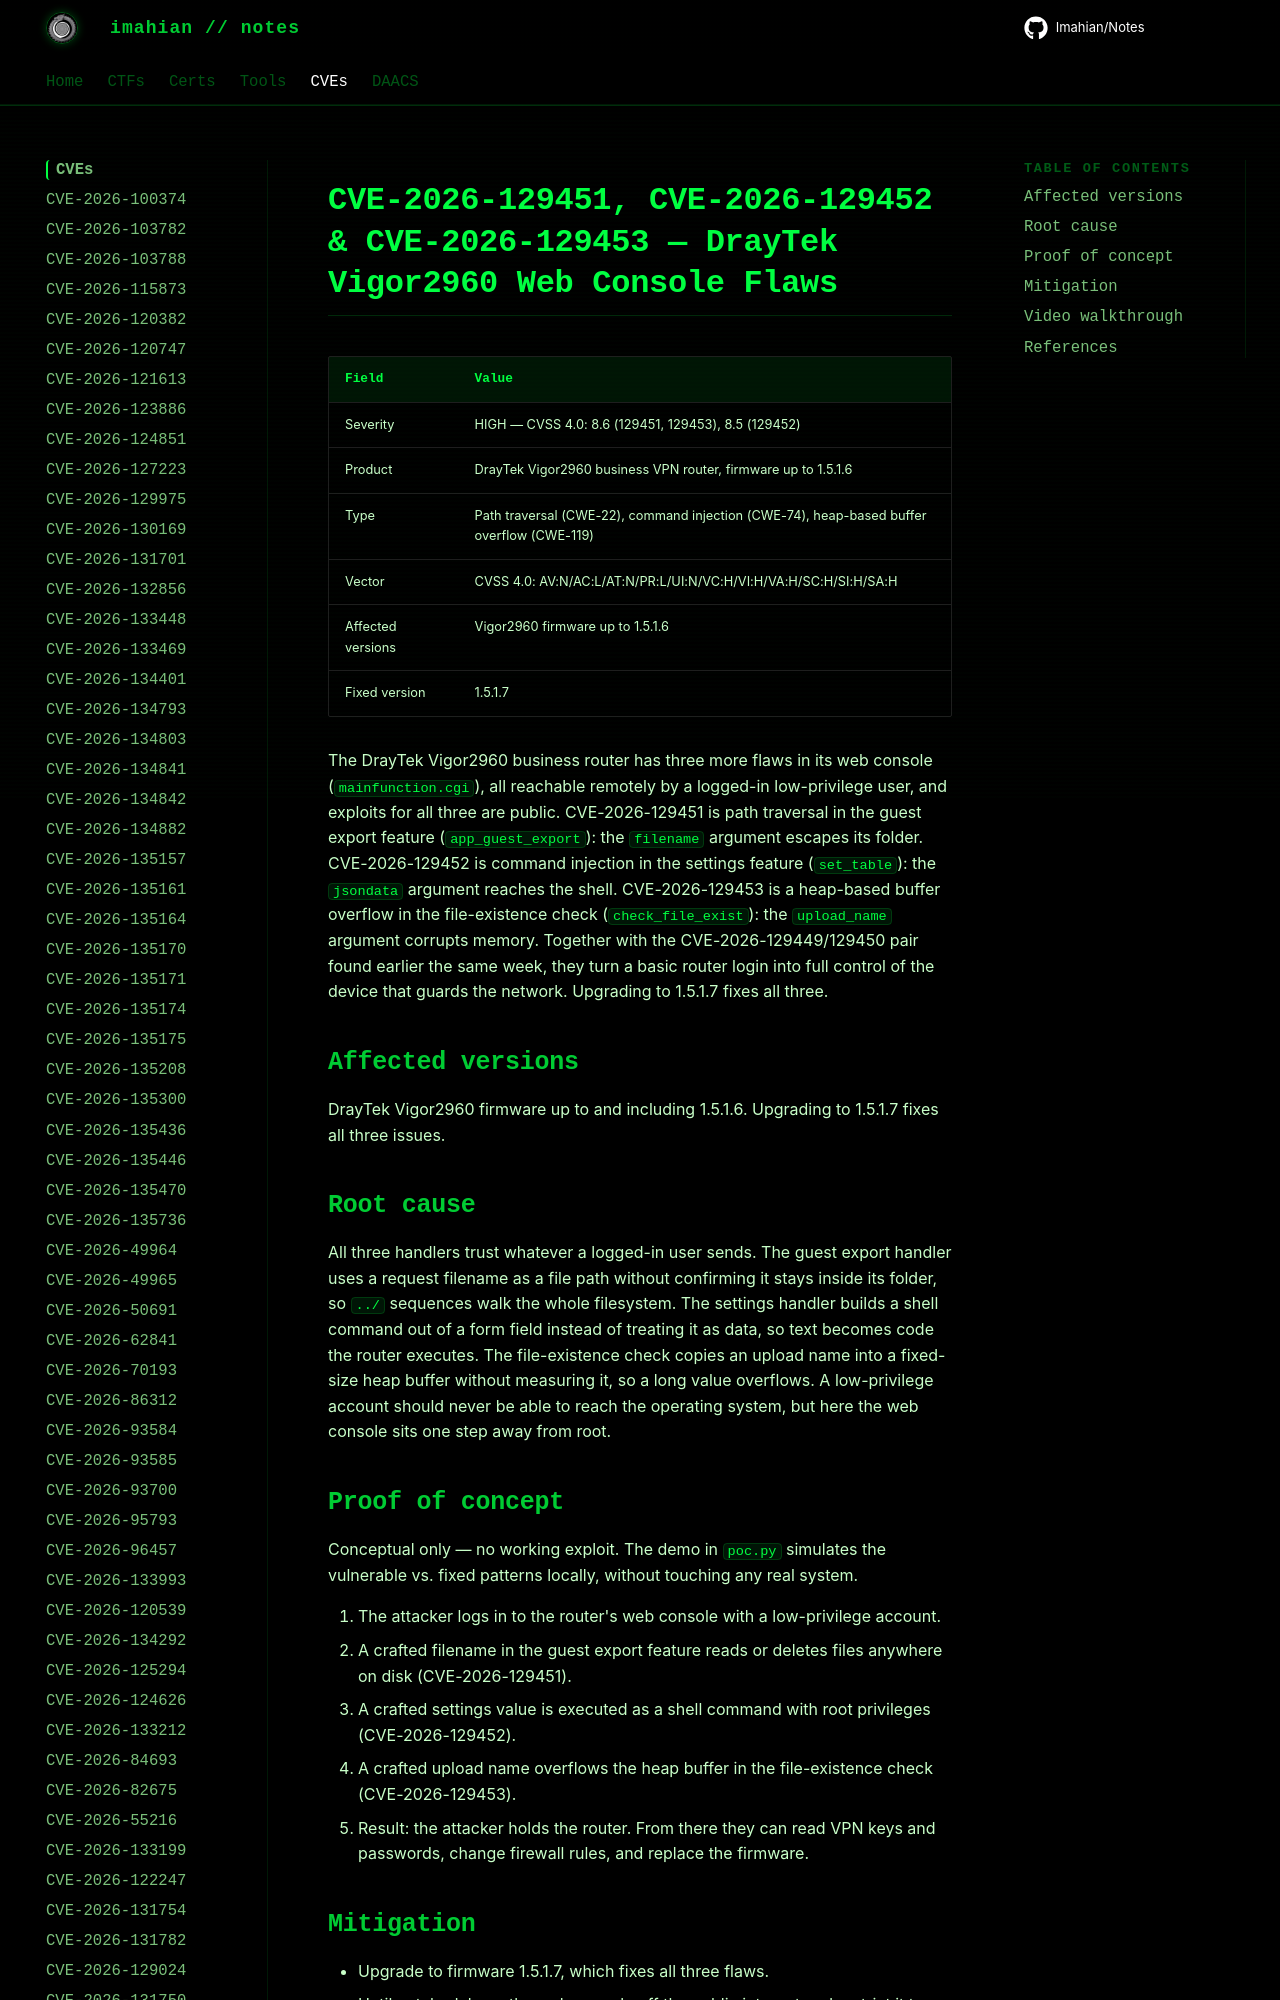

repository: Imahian/Notes · page: CVEs/CVE-2026-129451-group/index.html · generator: mkdocs

# CVE-2026-129451, CVE-2026-129452 & CVE-2026-129453 — DrayTek Vigor2960 Web Console Flaws

| Field | Value |
|---|---|
| Severity | HIGH — CVSS 4.0: 8.6 (129451, 129453), 8.5 (129452) |
| Product | DrayTek Vigor2960 business VPN router, firmware up to 1.5.1.6 |
| Type | Path traversal (CWE-22), command injection (CWE-74), heap-based buffer overflow (CWE-
